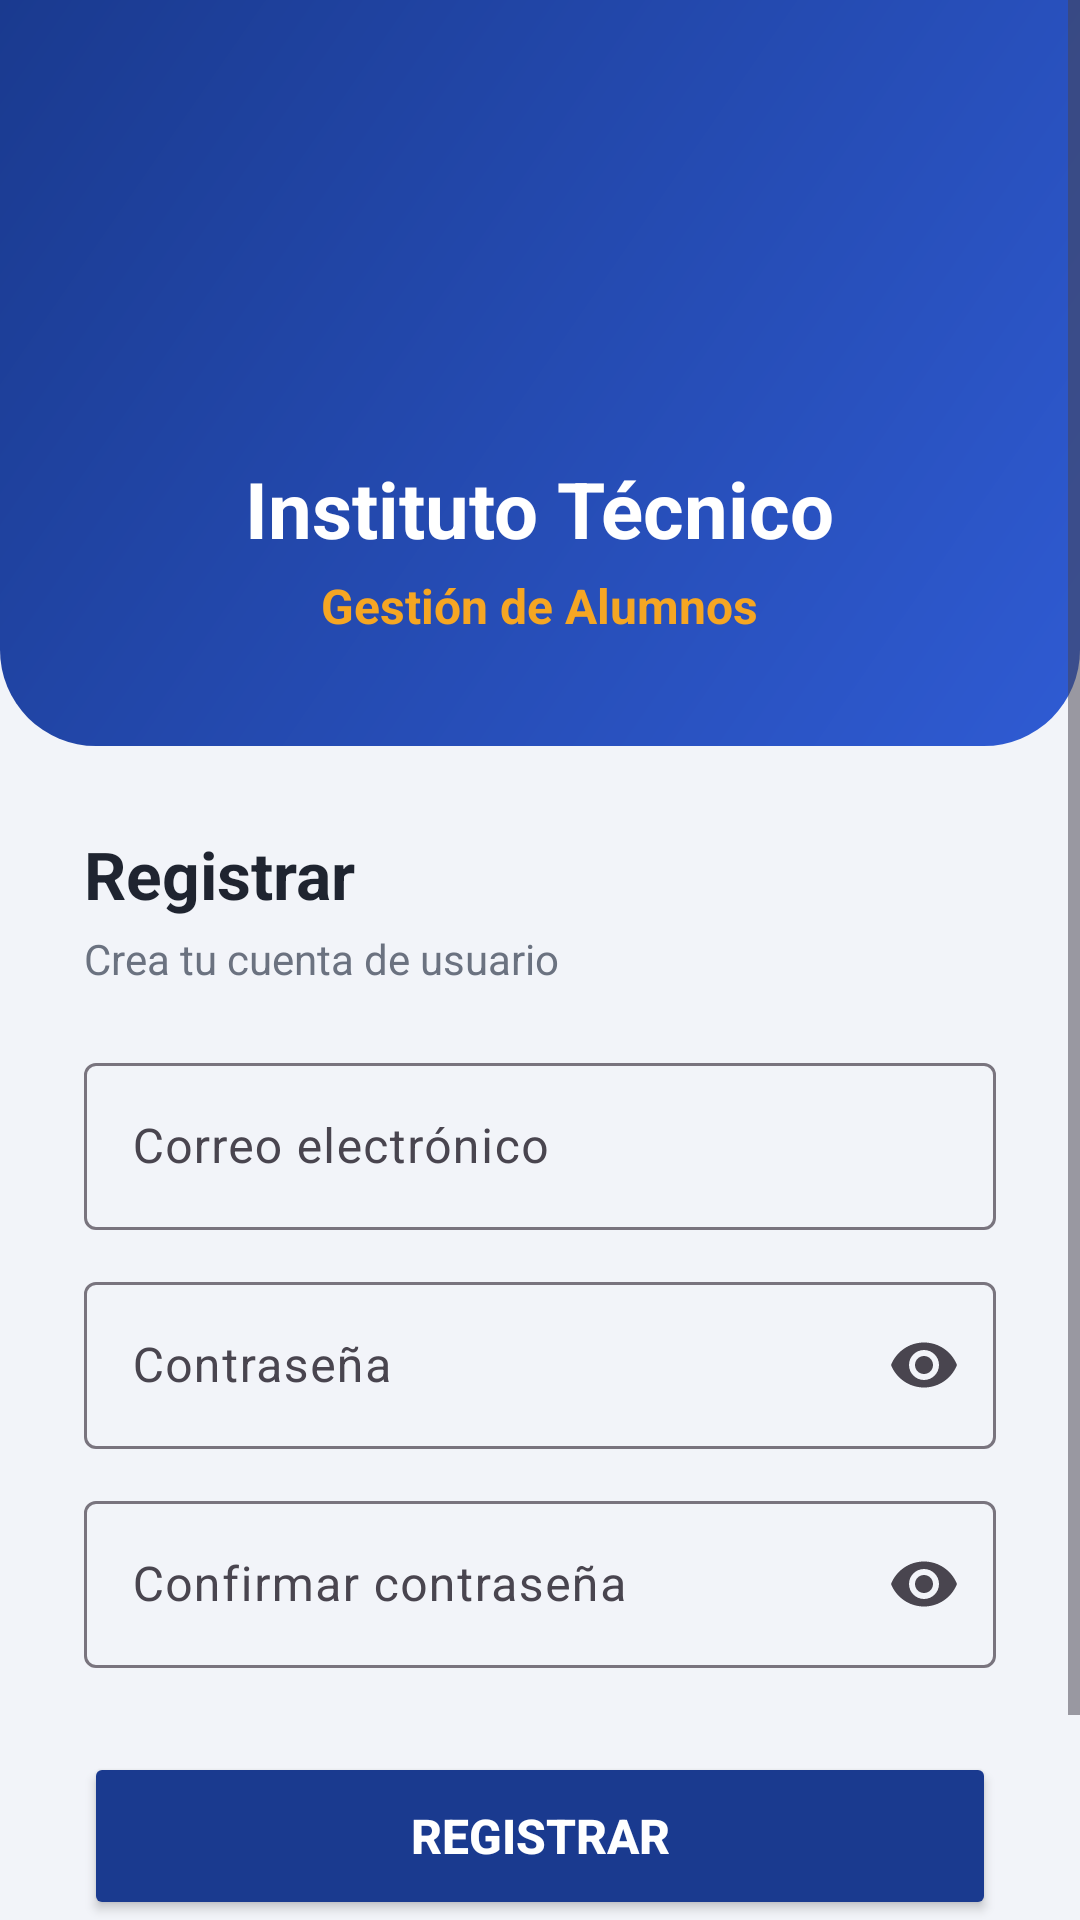

Here is an Android app screen rendered from its layout file. Give the layout XML and the strings, colors and styles it references.
<!-- AndroidManifest.xml: application theme Theme.GestionAlumnos -->
<!-- res/layout/activity_register.xml -->
<?xml version="1.0" encoding="utf-8"?>
<ScrollView xmlns:android="http://schemas.android.com/apk/res/android"
    xmlns:app="http://schemas.android.com/apk/res-auto"
    xmlns:tools="http://schemas.android.com/tools"
    android:id="@+id/main"
    android:layout_width="match_parent"
    android:layout_height="match_parent"
    android:background="@color/fondo"
    android:fillViewport="true"
    tools:context=".RegisterActivity">

    <LinearLayout
        android:layout_width="match_parent"
        android:layout_height="wrap_content"
        android:orientation="vertical">

        
        <LinearLayout
            android:layout_width="match_parent"
            android:layout_height="wrap_content"
            android:background="@drawable/fondo_encabezado"
            android:gravity="center_horizontal"
            android:orientation="vertical"
            android:paddingTop="40dp"
            android:paddingBottom="36dp">

            <ImageView
                android:layout_width="96dp"
                android:layout_height="96dp"
                android:background="@drawable/circulo_icono"
                android:contentDescription="@string/instituto"
                android:padding="20dp"
                android:src="@drawable/ic_escuela" />

            <TextView
                android:layout_width="wrap_content"
                android:layout_height="wrap_content"
                android:layout_marginTop="16dp"
                android:text="@string/instituto"
                android:textColor="@color/white"
                android:textSize="26sp"
                android:textStyle="bold" />

            <TextView
                android:layout_width="wrap_content"
                android:layout_height="wrap_content"
                android:layout_marginTop="4dp"
                android:text="@string/app_name"
                android:textColor="@color/acento"
                android:textSize="16sp"
                android:textStyle="bold" />
        </LinearLayout>

        
        <LinearLayout
            android:layout_width="match_parent"
            android:layout_height="wrap_content"
            android:orientation="vertical"
            android:padding="28dp">

            <TextView
                android:layout_width="wrap_content"
                android:layout_height="wrap_content"
                android:text="@string/registrar"
                android:textColor="@color/texto"
                android:textSize="22sp"
                android:textStyle="bold" />

            <TextView
                android:layout_width="wrap_content"
                android:layout_height="wrap_content"
                android:layout_marginTop="4dp"
                android:layout_marginBottom="20dp"
                android:text="@string/subtitulo_registro"
                android:textColor="@color/texto_suave"
                android:textSize="14sp" />

            <com.google.android.material.textfield.TextInputLayout
                style="@style/Widget.Material3.TextInputLayout.OutlinedBox"
                android:layout_width="match_parent"
                android:layout_height="wrap_content"
                android:hint="@string/correo">

                <com.google.android.material.textfield.TextInputEditText
                    android:id="@+id/email"
                    android:layout_width="match_parent"
                    android:layout_height="wrap_content"
                    android:inputType="textEmailAddress" />
            </com.google.android.material.textfield.TextInputLayout>

            <com.google.android.material.textfield.TextInputLayout
                style="@style/Widget.Material3.TextInputLayout.OutlinedBox"
                android:layout_width="match_parent"
                android:layout_height="wrap_content"
                android:layout_marginTop="12dp"
                android:hint="@string/contrasena"
                app:endIconMode="password_toggle">

                <com.google.android.material.textfield.TextInputEditText
                    android:id="@+id/password"
                    android:layout_width="match_parent"
                    android:layout_height="wrap_content"
                    android:inputType="textPassword" />
            </com.google.android.material.textfield.TextInputLayout>

            <com.google.android.material.textfield.TextInputLayout
                style="@style/Widget.Material3.TextInputLayout.OutlinedBox"
                android:layout_width="match_parent"
                android:layout_height="wrap_content"
                android:layout_marginTop="12dp"
                android:hint="@string/confirmar_contrasena"
                app:endIconMode="password_toggle">

                <com.google.android.material.textfield.TextInputEditText
                    android:id="@+id/password_confirm"
                    android:layout_width="match_parent"
                    android:layout_height="wrap_content"
                    android:inputType="textPassword" />
            </com.google.android.material.textfield.TextInputLayout>

            <Button
                android:id="@+id/sign_up_button"
                android:layout_width="match_parent"
                android:layout_height="56dp"
                android:layout_marginTop="28dp"
                android:backgroundTint="@color/primario"
                android:text="@string/registrar"
                android:textColor="@color/white"
                android:textSize="16sp"
                android:textStyle="bold" />

            <ProgressBar
                android:id="@+id/progress"
                android:layout_width="wrap_content"
                android:layout_height="wrap_content"
                android:layout_gravity="center_horizontal"
                android:layout_marginTop="12dp"
                android:visibility="gone" />

            <LinearLayout
                android:layout_width="wrap_content"
                android:layout_height="wrap_content"
                android:layout_gravity="center_horizontal"
                android:layout_marginTop="20dp"
                android:orientation="horizontal">

                <TextView
                    android:layout_width="wrap_content"
                    android:layout_height="wrap_content"
                    android:text="@string/ya_registrado"
                    android:textColor="@color/texto"
                    android:textSize="15sp" />

                <TextView
                    android:id="@+id/sign_in_link"
                    android:layout_width="wrap_content"
                    android:layout_height="wrap_content"
                    android:layout_marginStart="6dp"
                    android:padding="4dp"
                    android:text="@string/inicia_sesion_link"
                    android:textColor="@color/primario"
                    android:textSize="15sp"
                    android:textStyle="bold" />
            </LinearLayout>
        </LinearLayout>
    </LinearLayout>
</ScrollView>
<!-- resources referenced by this layout -->
<resources>
  <color name="acento">#F5A623</color>
  <color name="fondo">#F2F4F9</color>
  <color name="primario">#1A3A8F</color>
  <color name="texto">#1F2430</color>
  <color name="texto_suave">#6B7280</color>
  <color name="white">#FFFFFFFF</color>
  <!-- drawable fondo_encabezado (drawable) -->
  <?xml version="1.0" encoding="utf-8"?>
  <shape xmlns:android="http://schemas.android.com/apk/res/android"
      android:shape="rectangle">
      <gradient
          android:angle="315"
          android:startColor="#1A3A8F"
          android:endColor="#2F5BD3" />
      <corners
          android:bottomLeftRadius="32dp"
          android:bottomRightRadius="32dp" />
  </shape>
  <string name="app_name">Gestión de Alumnos</string>
  <string name="confirmar_contrasena">Confirmar contraseña</string>
  <string name="contrasena">Contraseña</string>
  <string name="correo">Correo electrónico</string>
  <string name="inicia_sesion_link">Inicia sesión</string>
  <string name="instituto">Instituto Técnico</string>
  <string name="registrar">Registrar</string>
  <string name="subtitulo_registro">Crea tu cuenta de usuario</string>
  <string name="ya_registrado">¿Ya tienes cuenta?</string>
  <style name="Theme.GestionAlumnos" parent="Base.Theme.GestionAlumnos" />
  <style name="Base.Theme.GestionAlumnos" parent="Theme.Material3.Light.NoActionBar">
          <item name="colorPrimary">@color/primario</item>
          <item name="colorPrimaryDark">@color/primario_oscuro</item>
          <item name="colorAccent">@color/acento</item>
          <item name="android:windowBackground">@color/fondo</item>
      </style>
  <color name="primario_oscuro">#122A69</color>
</resources>
